Dataset: ayataka (GitHub, onlyisnotlonely/diveintocode-term3). Classes: Ayataka, Iemon, Nagomi, Namacha, Oiocha, Oiocha gyokuro, Oiocha koicha, Oiocha shinryoku.

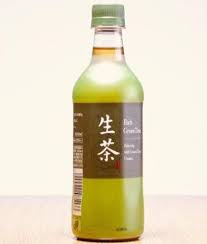
Label: Namacha

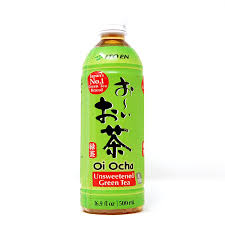
Label: Oiocha

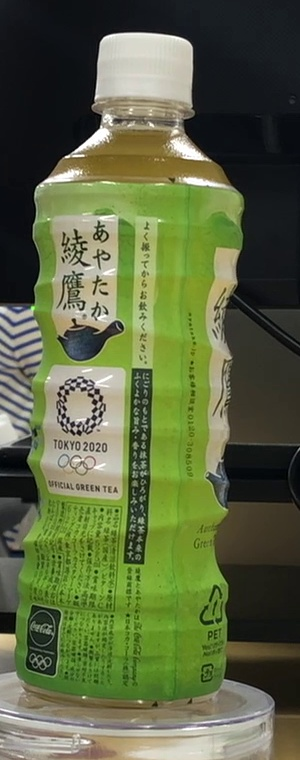
Label: Ayataka

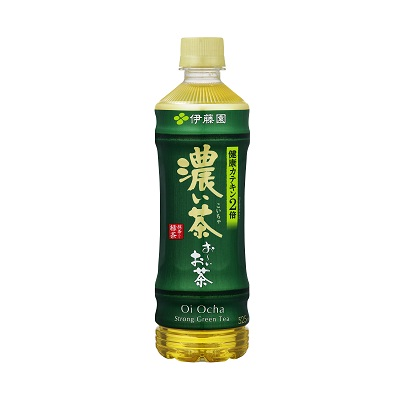
Label: Oiocha koicha

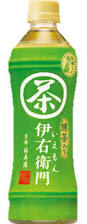
Label: Iemon

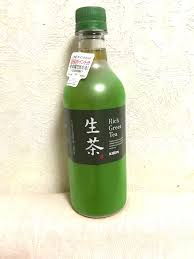
Label: Namacha
